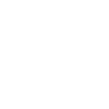
t = 0.00 s
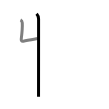
t = 1.50 s
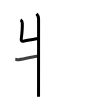
t = 2.75 s
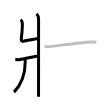
t = 4.25 s
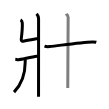
t = 5.50 s
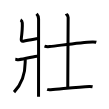
t = 7.00 s

The animated SVG that drew these frames (rendered in a browser with its animation timeline set to each time). Animation: 7 SMIL elements (animate=7); one cycle of 7.00 s.

<svg width="109px" height="109px" viewBox="0 0 px 109px" xmlns="http://www.w3.org/2000/svg" xmlns:xlink="http://www.w3.org/1999/xlink" xml:space="preserve" version="1.1"  baseProfile="full">
<path d="M36.6,13.72c1.21,1.37,1.98,3.71,1.98,5.33c0,15.46-0.04,72.31-0.04,77.58" style="fill:none;stroke:black;stroke-width:3;opacity:0">
  <animate attributeType="CSS" attributeName="opacity" from="0" to="1" begin="0s" dur="1s" repeatCount="0" fill="freeze" />
</path>
<path d="M20.5,19.86c1.21,0.56,1.68,1.22,1.78,3.09c0.16,2.79-0.66,13.19-1.03,16.12c-0.12,0.93,0.24,2.54,2.02,2.18C29.5,40,34.02,38.98,38.06,38.4" style="fill:none;stroke:black;stroke-width:3;opacity:0">
  <animate attributeType="CSS" attributeName="opacity" from="0" to="1" begin="1s" dur="1s" repeatCount="0" fill="freeze" />
</path>
<path d="M15.3,59.18c1.33,0.14,1.61,0.57,3.17,0.47c6.66-0.42,15.19-3.42,19.84-3.65" style="fill:none;stroke:black;stroke-width:3;opacity:0">
  <animate attributeType="CSS" attributeName="opacity" from="0" to="1" begin="2s" dur="1s" repeatCount="0" fill="freeze" />
</path>
<path d="M25.24,59.39c0.03,0.77-0.06,1.98-0.06,3.09c0,9.48-1.92,20.02-11.16,29.61" style="fill:none;stroke:black;stroke-width:3;opacity:0">
  <animate attributeType="CSS" attributeName="opacity" from="0" to="1" begin="3s" dur="1s" repeatCount="0" fill="freeze" />
</path>
<path d="M44.5,46.17c1,0.33,3.01,0.63,5.07,0.41c10.18-1.08,30.91-4.3,42.98-4.66c1.55-0.05,2.99,0.19,3.77,0.4" style="fill:none;stroke:black;stroke-width:3;opacity:0">
  <animate attributeType="CSS" attributeName="opacity" from="0" to="1" begin="4s" dur="1s" repeatCount="0" fill="freeze" />
</path>
<path d="M66.22,13.75c0.13,0.32,1.93,1.65,1.93,3.68c0,13.04-0.39,53.24-0.39,70.48" style="fill:none;stroke:black;stroke-width:3;opacity:0">
  <animate attributeType="CSS" attributeName="opacity" from="0" to="1" begin="5s" dur="1s" repeatCount="0" fill="freeze" />
</path>
<path d="M47.17,89.34c0.92,0.33,2.61,0.4,3.53,0.33c11.41-0.92,28.45-2.74,38.65-3.17c1.53-0.06,2.46,0.16,3.22,0.32" style="fill:none;stroke:black;stroke-width:3;opacity:0">
  <animate attributeType="CSS" attributeName="opacity" from="0" to="1" begin="6s" dur="1s" repeatCount="0" fill="freeze" />
</path>
</svg>
